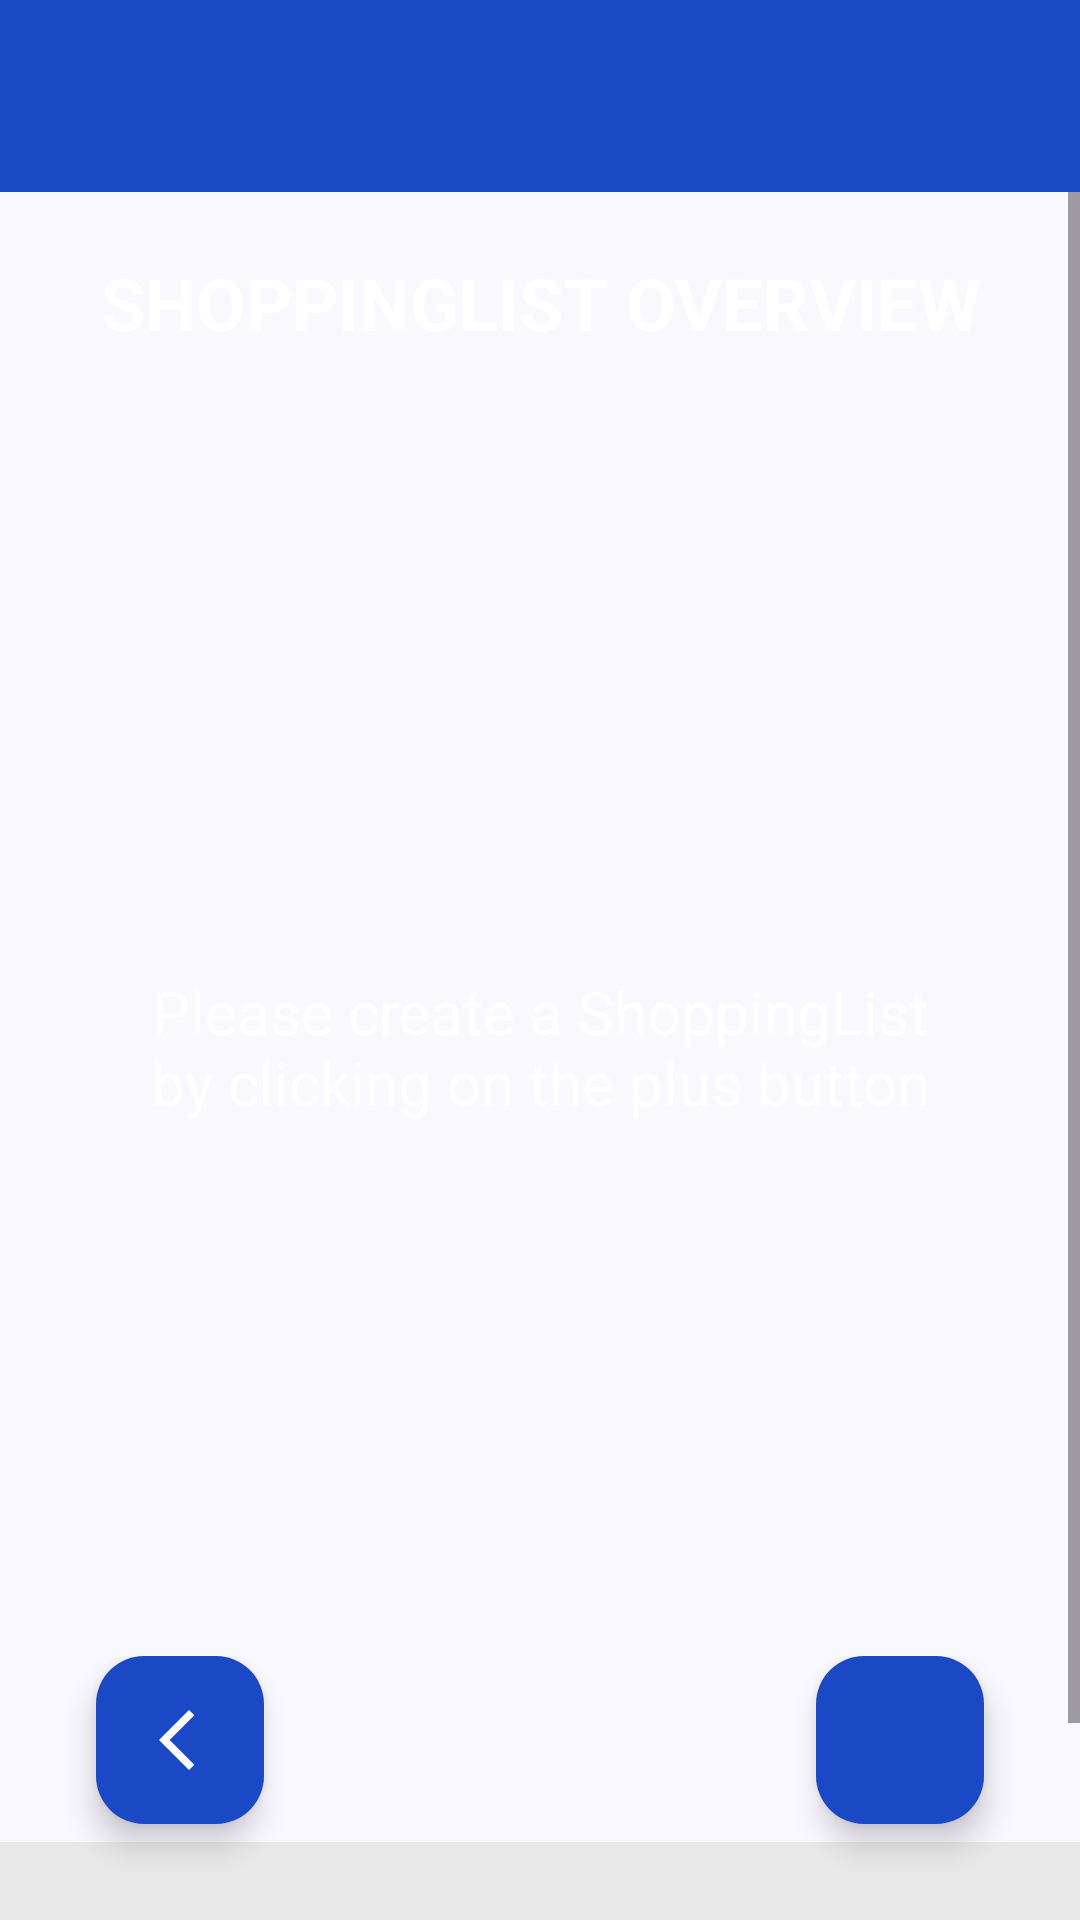

Layout XML and referenced resources for this Android screen:
<!-- AndroidManifest.xml: application theme Theme.Storageroom -->
<!-- res/layout/activity_shoppinglist_overview.xml -->
<?xml version="1.0" encoding="utf-8"?>
<RelativeLayout xmlns:android="http://schemas.android.com/apk/res/android"
    xmlns:app="http://schemas.android.com/apk/res-auto"
    xmlns:tools="http://schemas.android.com/tools"
    android:layout_width="match_parent"
    android:layout_height="match_parent"
    tools:context=".ShoppingListOverviewActivity">

    <androidx.appcompat.widget.Toolbar
        android:id="@+id/custom_toolbar"
        android:layout_width="match_parent"
        android:layout_height="?attr/actionBarSize"
        android:background="?attr/colorPrimary"
        android:elevation="4dp"
        android:foregroundTint="#FEFEFE"
        android:theme="@style/ThemeOverlay.AppCompat.ActionBar"
        app:popupTheme="@style/ThemeOverlay.AppCompat.Light"
        app:titleTextColor="@android:color/white" />

    <ScrollView
        android:layout_width="match_parent"
        android:layout_height="match_parent"
        android:layout_below="@id/custom_toolbar"
        android:fillViewport="true">

        <RelativeLayout
            android:layout_width="match_parent"
            android:layout_height="wrap_content">

    <View
        android:id="@+id/top_background"
        android:layout_width="match_parent"
        android:layout_height="0dp"
        android:layout_alignParentTop="true"
        android:layout_above="@+id/bottom_background"
        android:background="@drawable/gradient_background" />

    <View
        android:id="@+id/bottom_background"
        android:layout_width="match_parent"
        android:layout_height="100dp"
        android:layout_alignParentBottom="true"
        android:background="#E8E8E8" />

    <TextView
        android:id="@+id/headerTextView"
        android:layout_width="395dp"
        android:layout_height="42dp"
        android:layout_alignParentTop="true"
        android:layout_marginStart="16dp"
        android:layout_marginTop="16dp"
        android:layout_marginEnd="16dp"
        android:gravity="center"
        android:text="@string/headline_shoppinglist_overview"
        android:textAlignment="center"
        android:textAllCaps="true"
        android:textColor="@color/white"
        android:textSize="24sp"
        android:textStyle="bold"
        android:visibility="visible" />

        <androidx.recyclerview.widget.RecyclerView
            android:id="@+id/recyclerView"
            android:layout_width="match_parent"
            android:layout_height="570dp"
            android:layout_below="@+id/headerTextView"
            android:layout_marginTop="20dp"
            android:layout_marginBottom="2dp"
            android:clipToPadding="false"
            android:padding="8dp"
            android:scrollbars="vertical"
            android:visibility="visible" />

    <TextView
        android:id="@+id/emptyView"
        android:layout_width="wrap_content"
        android:layout_height="570dp"
        android:layout_alignParentStart="true"
        android:layout_alignParentEnd="true"
        android:layout_marginStart="20dp"
        android:layout_marginLeft="20dp"
        android:layout_marginEnd="20dp"
        android:layout_marginRight="20dp"
        android:layout_marginBottom="20dp"
        android:gravity="center"
        android:padding="20dp"
        android:text="@string/no_shoppinglist"
        android:textColor="@color/white"
        android:textSize="20sp"
        android:visibility="visible" />


        </RelativeLayout>
    </ScrollView>

    <androidx.constraintlayout.widget.ConstraintLayout
        android:id="@+id/buttonContainer"
        android:layout_width="match_parent"
        android:layout_height="wrap_content"
        android:layout_alignParentBottom="true"
        android:padding="16dp">

    <com.google.android.material.floatingactionbutton.FloatingActionButton
        android:id="@+id/btnCancel"
        android:layout_width="wrap_content"
        android:layout_height="wrap_content"
        android:layout_marginStart="16dp"
        android:layout_marginBottom="16dp"
        android:contentDescription="@string/back_icon_description"
        android:src="@drawable/arrow_back_icon"
        android:theme="@style/Theme.Storageroom"
        android:backgroundTint="@color/primary"
        app:elevation="6dp"
        android:clickable="true"
        app:layout_constraintBottom_toBottomOf="parent"
        app:layout_constraintStart_toStartOf="parent"
        app:rippleColor="@color/primary"
        app:tint="@android:color/white" />

        <com.google.android.material.floatingactionbutton.FloatingActionButton
            android:id="@+id/createShoppingListButton"
            android:layout_width="wrap_content"
            android:layout_height="wrap_content"
            android:layout_marginEnd="16dp"
            android:layout_marginBottom="16dp"
            android:contentDescription="@string/add_shoppinglist"
            android:src="@drawable/add_plus_icon"
            android:theme="@style/Theme.Storageroom"
            android:clickable="true"
            app:backgroundTint="@color/primary"
            app:elevation="6dp"
            app:rippleColor="@color/primary"
            app:tint="@android:color/white"
            app:layout_constraintBottom_toBottomOf="parent"
            app:layout_constraintEnd_toEndOf="parent" />
    </androidx.constraintlayout.widget.ConstraintLayout>
</RelativeLayout>
<!-- resources referenced by this layout -->
<resources>
  <color name="primary">#1B48C5</color>
  <color name="white">#FFFFFFFF</color>
  <!-- drawable arrow_back_icon (drawable) -->
  <vector xmlns:android="http://schemas.android.com/apk/res/android"
      android:width="24dp"
      android:height="24dp"
      android:viewportWidth="960"
      android:viewportHeight="960">
    <path
        android:pathData="M600,880 L200,480l400,-400 71,71 -329,329 329,329 -71,71Z"
        android:fillColor="#ffffff"/>
  </vector>
  <!-- drawable gradient_background (drawable) -->
  <?xml version="1.0" encoding="utf-8"?>
  <shape xmlns:android="http://schemas.android.com/apk/res/android">
      <gradient
          android:type="linear"
          android:angle="270"
          android:startColor="#FF1BA8C5"
          android:endColor="#FF1B48C5" />
  </shape>
  <string name="add_shoppinglist">Add ShoppingList</string>
  <string name="back_icon_description">Back to previous Page Icon</string>
  <string name="headline_shoppinglist_overview">ShoppingList Overview</string>
  <string name="no_shoppinglist">Please create a ShoppingList by clicking on the plus button</string>
  <color name="black">#FF000000</color>
  <color name="onPrimary">#FFFFFF</color>
  <color name="primaryContainer">#DCE1FF</color>
  <color name="onPrimaryContainer">#05164B</color>
  <color name="secondary">#1BA8C5</color>
  <color name="onSecondary">#FFFFFF</color>
  <color name="secondaryContainer">#AEECFF</color>
  <color name="onSecondaryContainer">#001F26</color>
  <color name="tertiary">#4E5B92</color>
  <color name="onTertiary">#FFFFFF</color>
  <color name="tertiaryContainer">#DDE1FF</color>
  <color name="onTertiaryContainer">#05164B</color>
  <color name="error">#BA1A1A</color>
  <color name="onError">#FFFFFF</color>
  <color name="errorContainer">#FFDAD6</color>
  <color name="onErrorContainer">#410002</color>
  <color name="background">#FAF8FF</color>
  <color name="onBackground">#1A1B21</color>
  <color name="surface">#FAF8FF</color>
  <color name="onSurface">#1A1B21</color>
  <color name="surfaceVariant">#E2E1EC</color>
  <color name="onSurfaceVariant">#45464F</color>
  <color name="outline">#767680</color>
  <color name="outlineVariant">#C6C5D0</color>
  <color name="inverseSurface">#2F3036</color>
  <color name="inverseOnSurface">#F1F0F7</color>
  <color name="inversePrimary">#B7C4FF</color>
  <color name="primaryFixed">#DCE1FF</color>
  <color name="onPrimaryFixed">#05164B</color>
  <color name="primaryFixedDim">#B7C4FF</color>
  <color name="onPrimaryFixedVariant">#354479</color>
  <color name="secondaryFixed">#AEECFF</color>
  <color name="onSecondaryFixed">#001F26</color>
  <color name="secondaryFixedDim">#85D2E8</color>
  <color name="onSecondaryFixedVariant">#004E5D</color>
  <color name="tertiaryFixed">#DDE1FF</color>
  <color name="onTertiaryFixed">#05164B</color>
  <color name="tertiaryFixedDim">#B7C4FF</color>
  <color name="onTertiaryFixedVariant">#364479</color>
  <color name="surfaceDim">#DBD9E0</color>
  <color name="surfaceBright">#FAF8FF</color>
  <color name="surfaceContainerLowest">#FFFFFF</color>
  <color name="surfaceContainerLow">#F4F2FA</color>
  <color name="surfaceContainer">#EFEDF4</color>
  <color name="surfaceContainerHigh">#E9E7EF</color>
  <color name="surfaceContainerHighest">#E3E1E9</color>
</resources>
